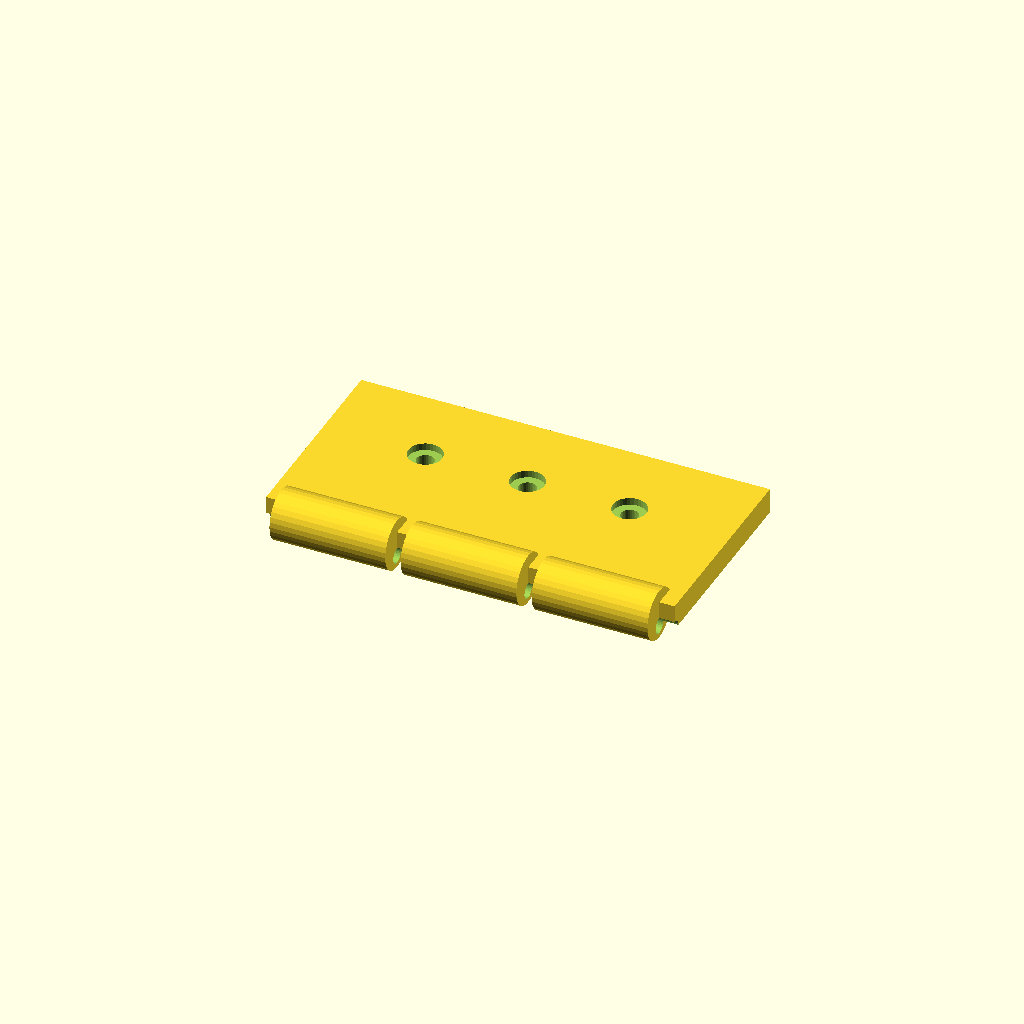
Cell 1 — every parameter at its default value.
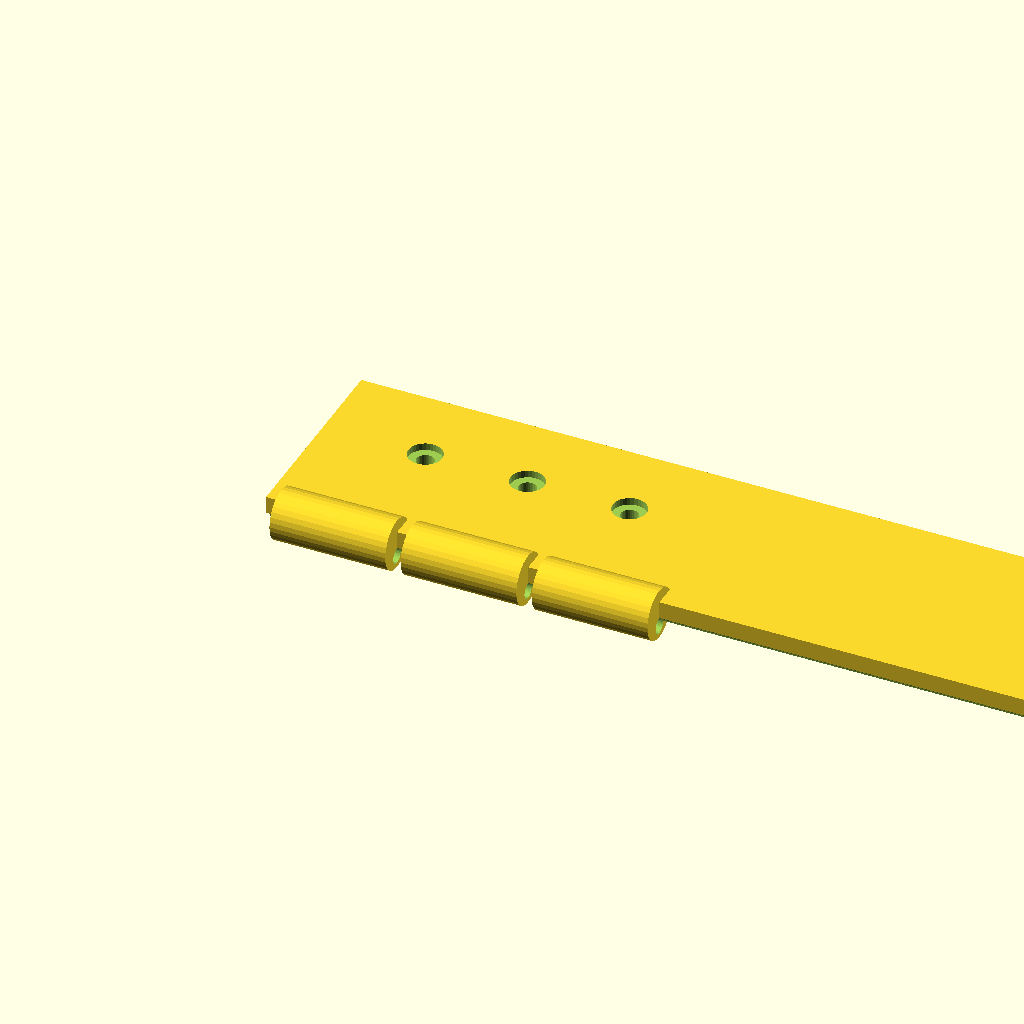
Cell 2: the same model with leaf_len = 160.
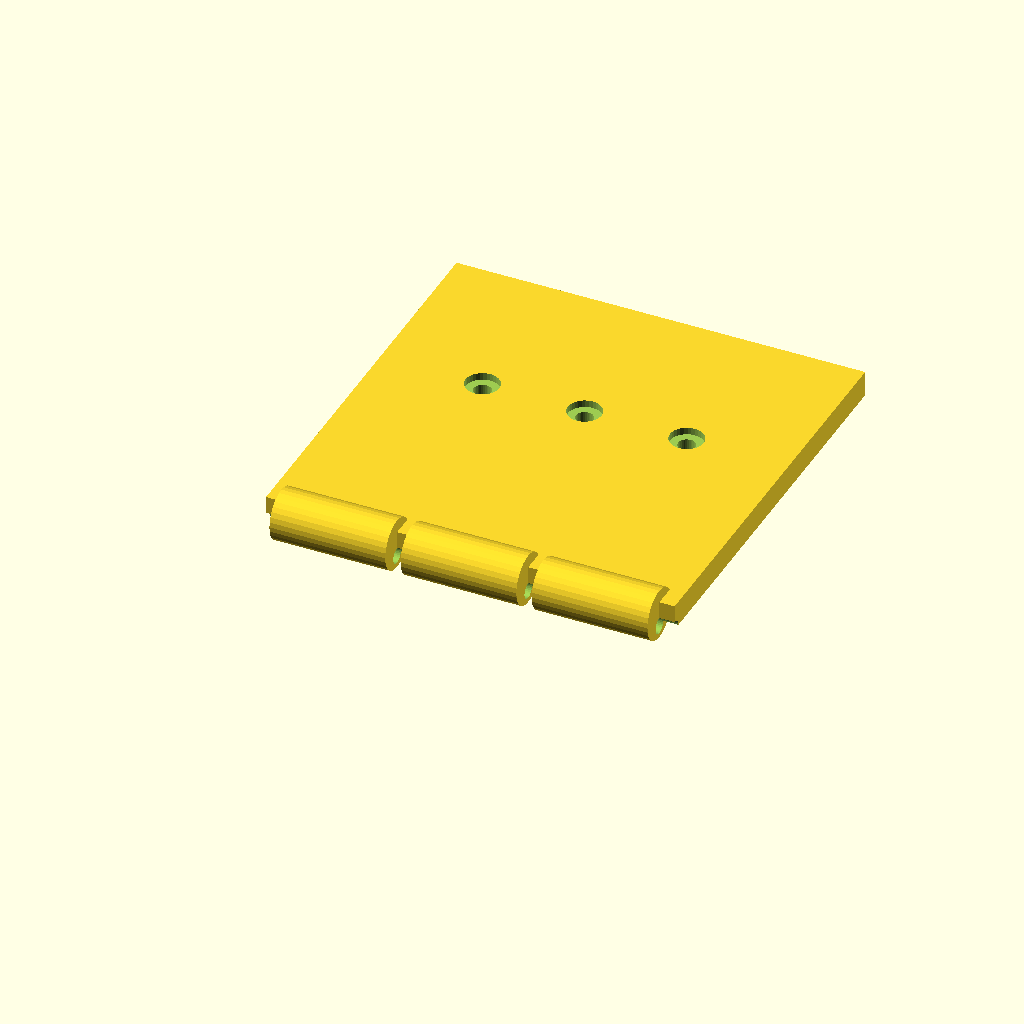
Cell 3: the same model with leaf_w = 80.
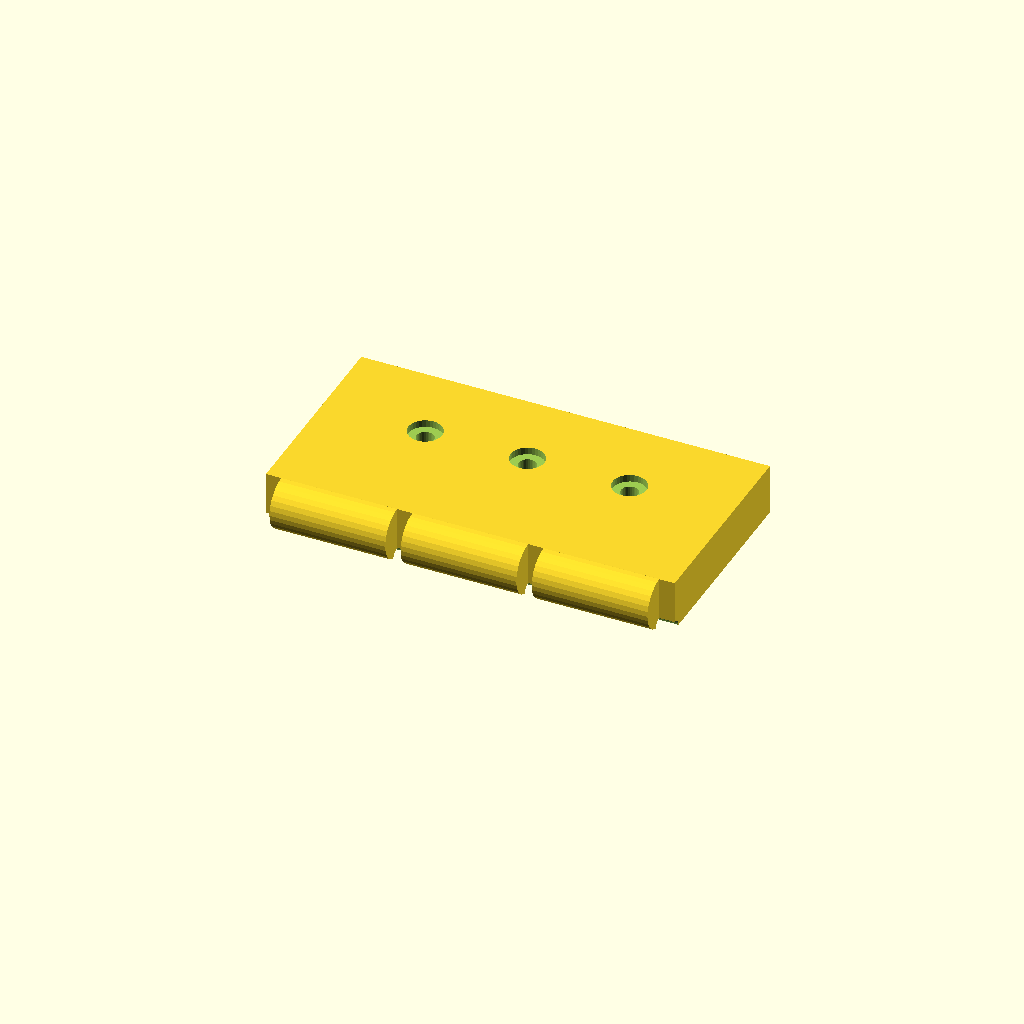
Cell 4 — leaf_t set to 10, the other parameters unchanged.
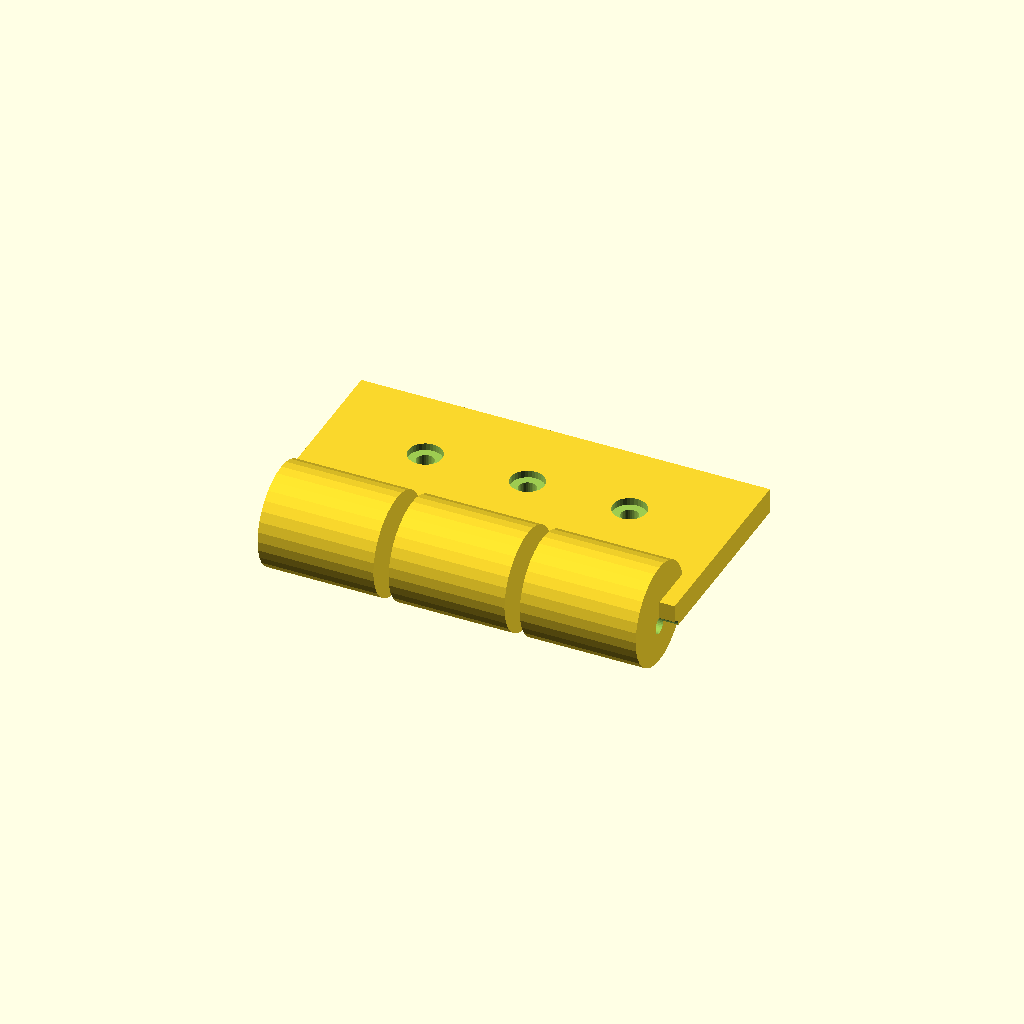
Cell 5 — knuckle_d set to 20, the other parameters unchanged.
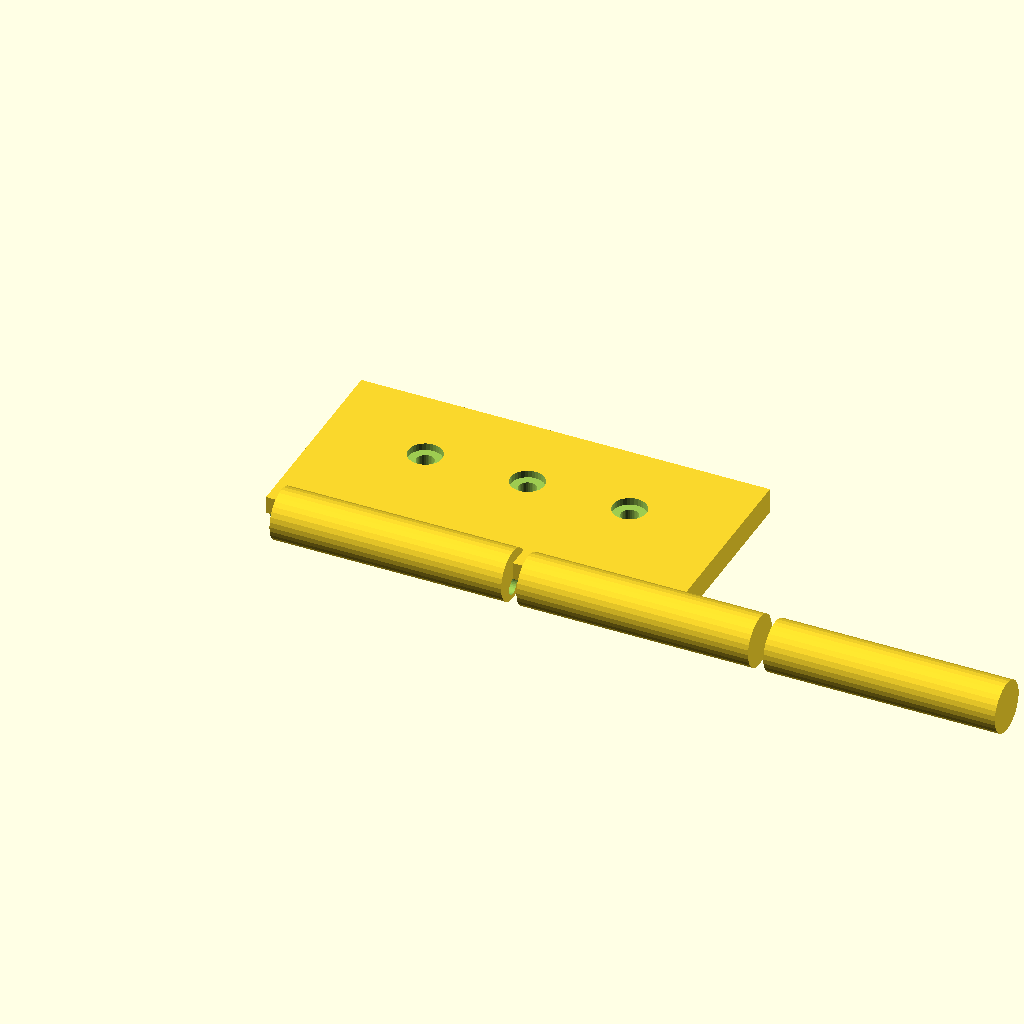
Cell 6: the same model with knuckle_w = 45.34.
One fixed orthographic camera (rotation 55°, 0°, 25°; colour scheme Cornfield) for every cell.
The OpenSCAD source (optional_data/data/gen2/hinges/part_0018.scad):
$fn = 32;

// ----------------------------------------------------------------------
// Hinge leaf: 80 x 45 x 10 mm
// ----------------------------------------------------------------------

// --- parameters (mm) ---
leaf_len = 80;            // leaf length, X
leaf_w = 40;              // leaf width, Y
leaf_t = 5;               // leaf thickness
knuckle_d = 10;           // knuckle diameter
knuckle_w = 22.67;        // knuckle width
knuckle_n = 3;            // number of knuckles
pin_d = 3.2;              // pin bore
gap = 3;                  // gap between the knuckles
screw_d = 3.4;            // screw clearance
cs_d = 6.6;               // countersink diameter
cs_h = 1.4;               // countersink depth

module leaf() {
  cube([leaf_len, leaf_w, leaf_t]);
}

module knuckles() {
  /* barrels sit on the leaf edge, the pin axis at half the leaf thickness */
  for (i = [0 : knuckle_n - 1])
    translate([gap + i * (knuckle_w + gap), 0, leaf_t * 0.5])
      rotate([0, 90, 0]) cylinder(h = knuckle_w, d = knuckle_d);
}

difference() {
  union() {
    leaf();
    knuckles();
  }
  rotate([0, 90, 0]) translate([0, 0, -1])
    cylinder(h = leaf_len + 2, d = pin_d);
  translate([20, leaf_w * 0.6, -1]) cylinder(h = leaf_t + 2, d = screw_d);
  translate([20, leaf_w * 0.6, leaf_t - cs_h]) cylinder(h = cs_h + 0.5, d = cs_d);
  translate([40, leaf_w * 0.6, -1]) cylinder(h = leaf_t + 2, d = screw_d);
  translate([40, leaf_w * 0.6, leaf_t - cs_h]) cylinder(h = cs_h + 0.5, d = cs_d);
  translate([60, leaf_w * 0.6, -1]) cylinder(h = leaf_t + 2, d = screw_d);
  translate([60, leaf_w * 0.6, leaf_t - cs_h]) cylinder(h = cs_h + 0.5, d = cs_d);
}
Parameter table extracted from the source (name, type, default, range or options):
leaf_len: number, default 80
leaf_w: number, default 40
leaf_t: number, default 5
knuckle_d: number, default 10
knuckle_w: number, default 22.67
knuckle_n: number, default 3
pin_d: number, default 3.2
gap: number, default 3
screw_d: number, default 3.4
cs_d: number, default 6.6
cs_h: number, default 1.4
